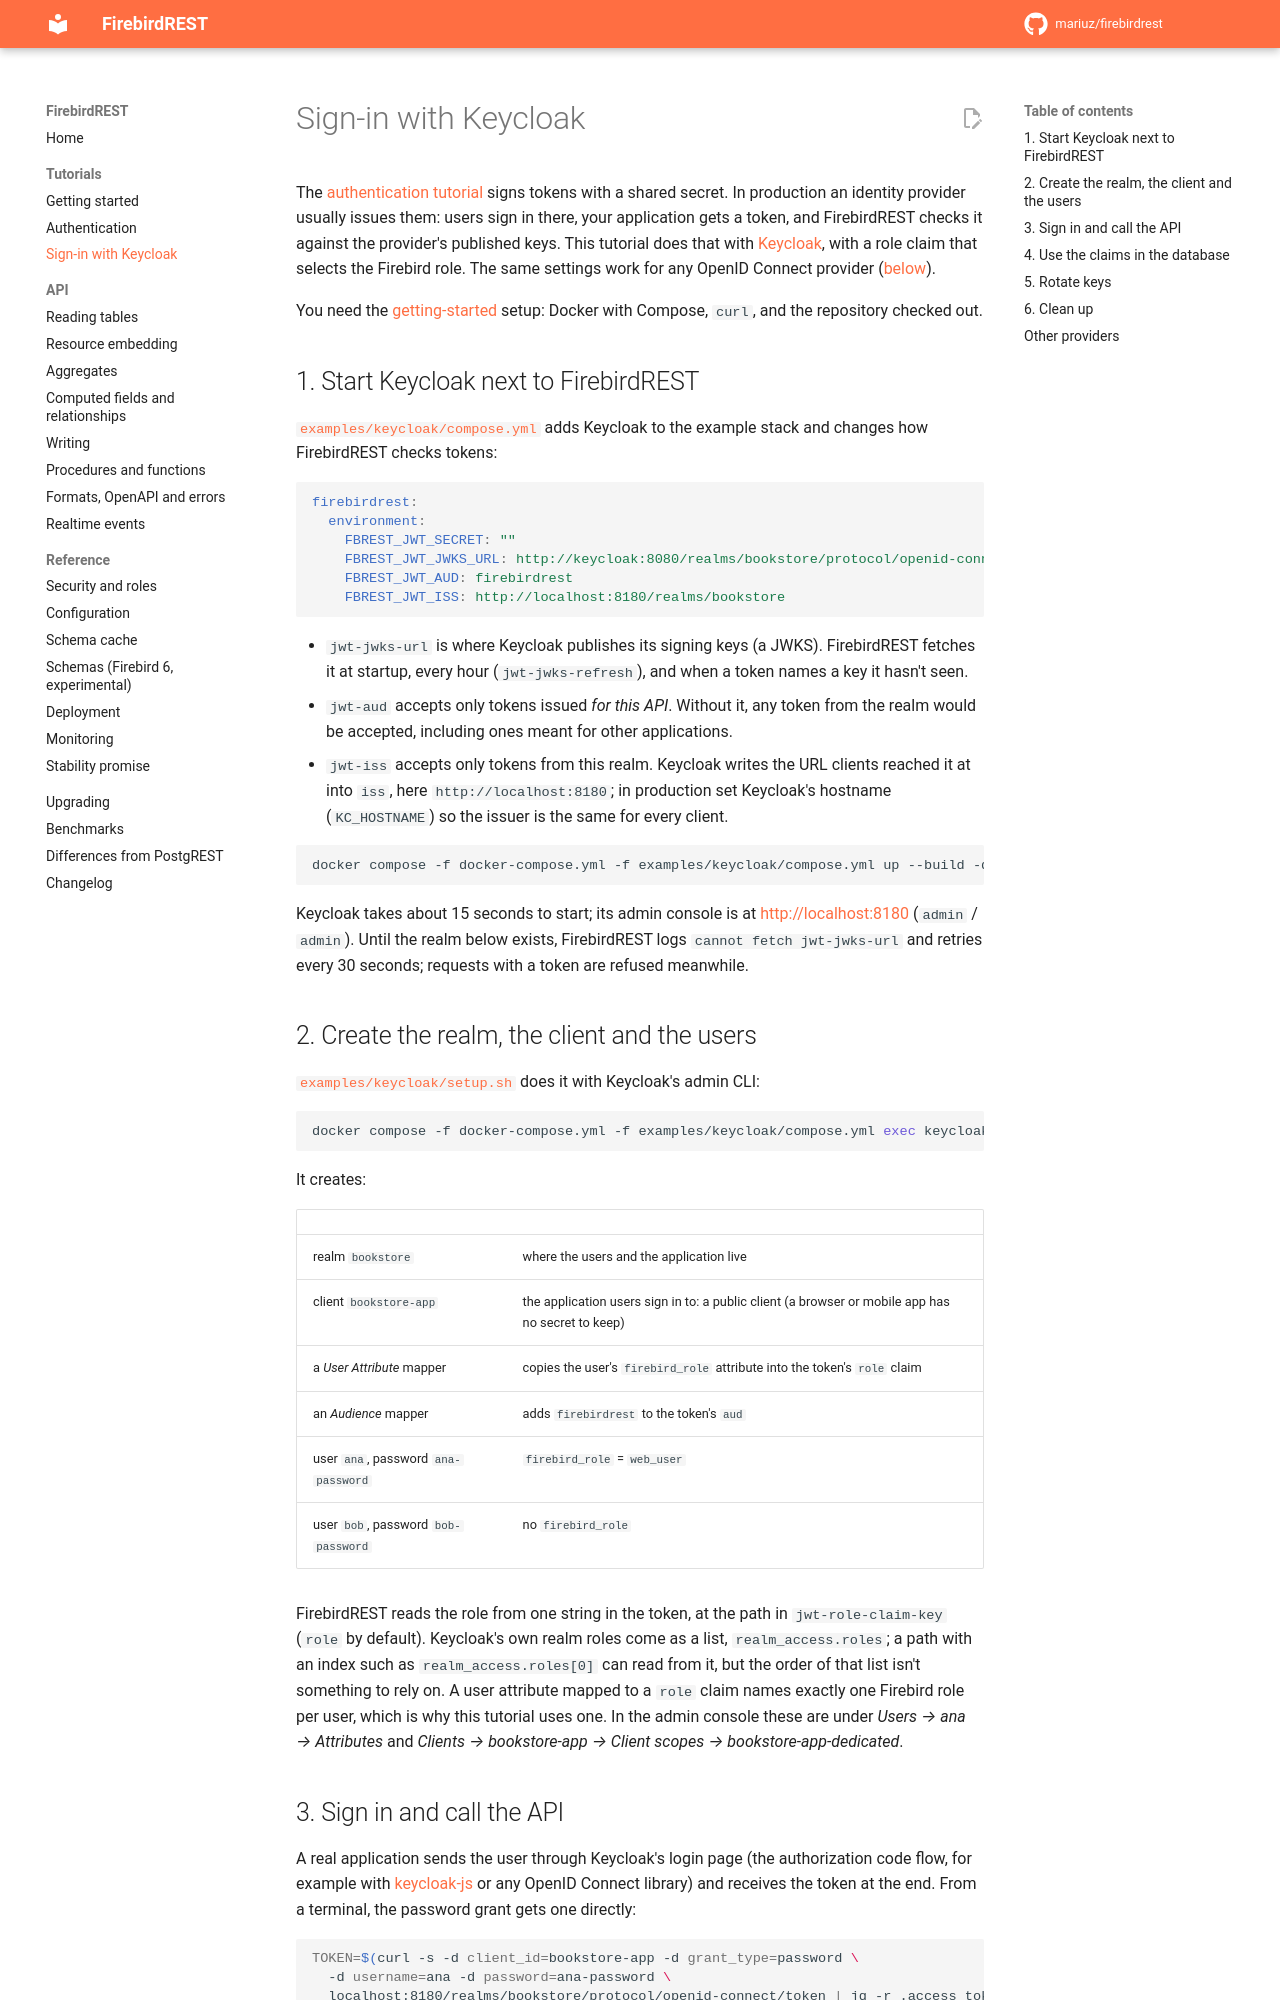

repository: mariuz/firebirdrest · page: tutorials/keycloak/index.html · generator: mkdocs

# Sign-in with Keycloak

The [authentication tutorial](authentication.md) signs tokens with a shared secret. In production
an identity provider usually issues them: users sign in there, your application gets a token,
and FirebirdREST checks it against the provider's published keys. This tutorial does that with
[Keycloak](https://www.keycloak.org), with a role claim that selects the Firebird role. The same
settings work for any OpenID Connect provider ([below](#other-providers)).

You need the [getting-started](getting-started.md) setup: Docker with Compose, `curl`, and the
repository checked out.

## 1. Start Keycloak next to FirebirdREST

[`examples/keycloak/compose.yml`](https://github.com/mariuz/firebirdrest/blob/main/examples/keycloak/compose.yml)
adds Keycloak to the example stack and changes how FirebirdREST checks tokens:

```yaml
firebirdrest:
  environment:
    FBREST_JWT_SECRET: ""
    FBREST_JWT_JWKS_URL: http://keycloak:8080/realms/bookstore/protocol/openid-connect/certs
    FBREST_JWT_AUD: firebirdrest
    FBREST_JWT_ISS: http://localhost:8180/realms/bookstore
```

- `jwt-jwks-url` is where Keycloak publishes its signing keys (a JWKS). FirebirdREST fetches it
  at startup, every hour (`jwt-jwks-refresh`), and when a token names a key it hasn't seen.
- `jwt-aud` accepts only tokens issued *for this API*. Without it, any token from the realm
  would be accepted, including ones meant for other applications.
- `jwt-iss` accepts only tokens from this realm. Keycloak writes the URL clients reached it at
  into `iss`, here `http://localhost:8180`; in production set Keycloak's hostname
  (`KC_HOSTNAME`) so the issuer is the same for every client.

```sh
docker compose -f docker-compose.yml -f examples/keycloak/compose.yml up --build -d
```

Keycloak takes about 15 seconds to start; its admin console is at <http://localhost:8180>
(`admin` / `admin`). Until the realm below exists, FirebirdREST logs `cannot fetch jwt-jwks-url`
and retries every 30 seconds; requests with a token are refused meanwhile.

## 2. Create the realm, the client and the users

[`examples/keycloak/setup.sh`](https://github.com/mariuz/firebirdrest/blob/main/examples/keycloak/setup.sh)
does it with Keycloak's admin CLI:

```sh
docker compose -f docker-compose.yml -f examples/keycloak/compose.yml exec keycloak bash /setup/setup.sh
```

It creates:

| | |
|---|---|
| realm `bookstore` | where the users and the application live |
| client `bookstore-app` | the application users sign in to: a public client (a browser or mobile app has no secret to keep) |
| a *User Attribute* mapper | copies the user's `firebird_role` attribute into the token's `role` claim |
| an *Audience* mapper | adds `firebirdrest` to the token's `aud` |
| user `ana`, password `ana-password` | `firebird_role` = `web_user` |
| user `bob`, password `bob-password` | no `firebird_role` |

FirebirdREST reads the role from one string in the token, at the path in `jwt-role-claim-key`
(`role` by default). Keycloak's own realm roles come as a list, `realm_access.roles`; a path
with an index such as `realm_access.roles[0]` can read from it, but the order of that list isn't
something to rely on. A user attribute mapped to a `role` claim names exactly one Firebird role
per user, which is why this tutorial uses one. In the admin console these are under
*Users → ana → Attributes* and *Clients → bookstore-app → Client scopes → bookstore-app-dedicated*.
